Run: headless pygame with SDL's dummy video driver; simulated clock (each Clock.tick advances the game by its frame time, no real sleeping); random seed 0; keys injected as events and as key.get_pressed() state; mouse plan: one left click at the window centre at the start of phase 2, then a move to the lower-right quarter at the start of phase 3.
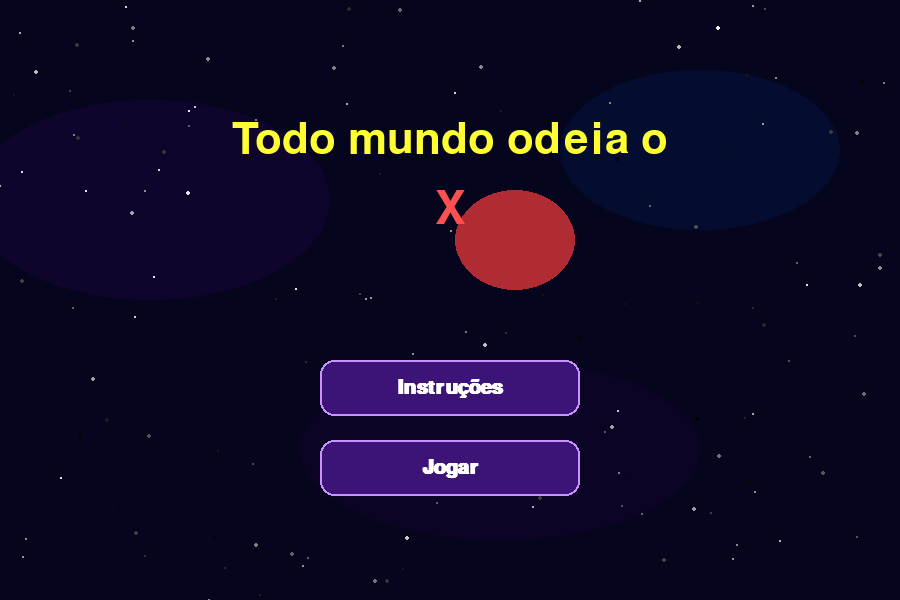
Frame 1 of 4 · flips 1–60 · no input
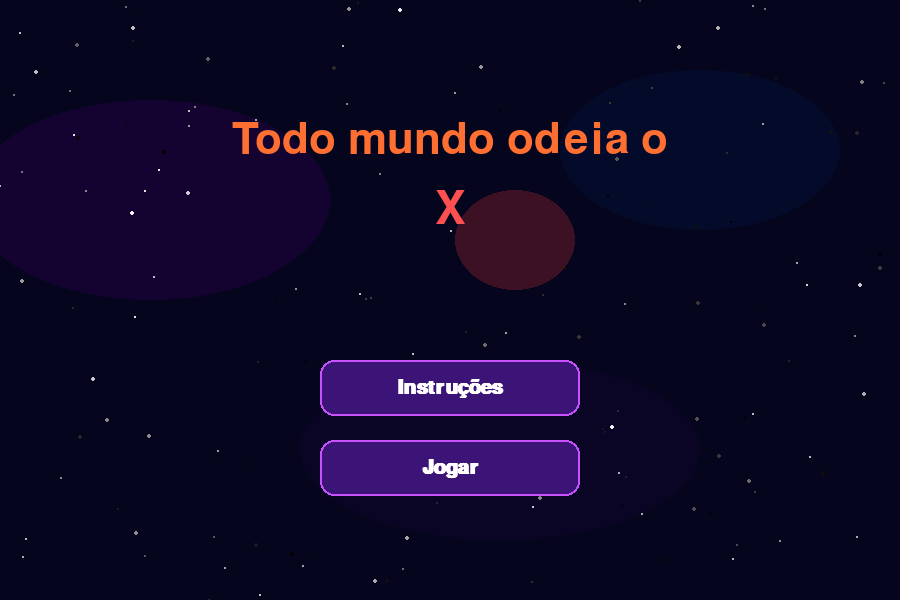
Frame 2 of 4 · flips 61–180 · clicked the window centre · tapped SPACE, RETURN · held RIGHT (→), D
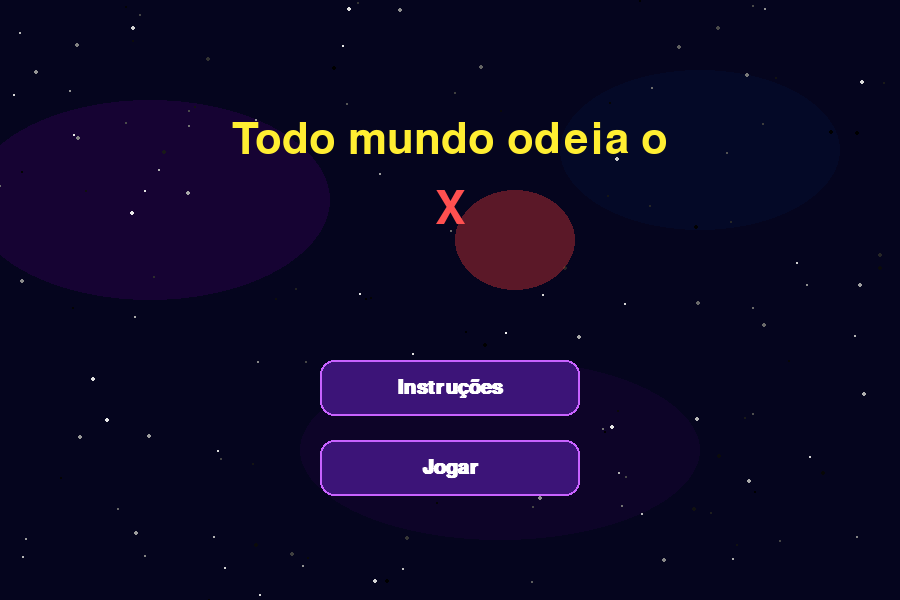
Frame 3 of 4 · flips 181–300 · moved the mouse to the lower-right quarter · held DOWN (↓), S
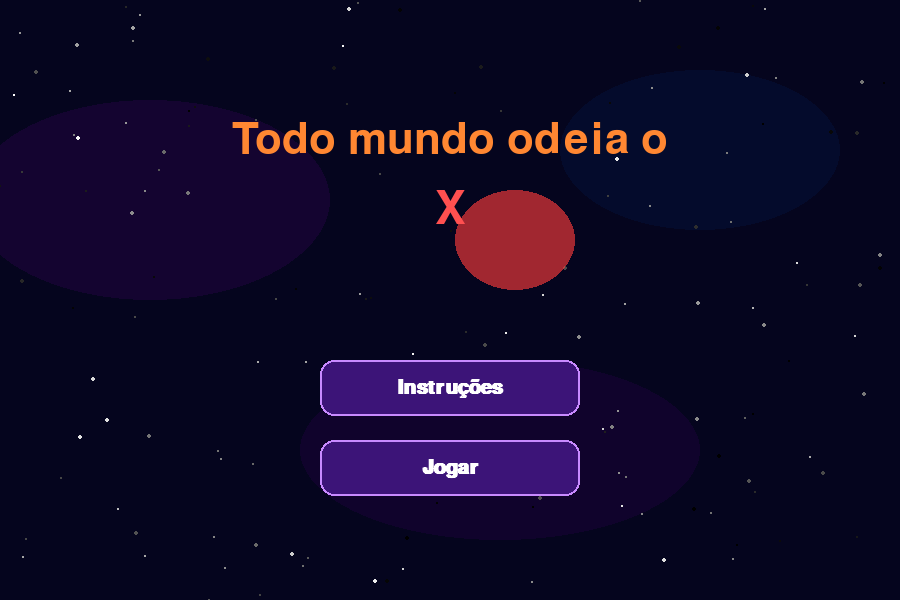
Frame 4 of 4 · flips 301–420 · held LEFT (←), A, UP (↑), W

The pygame program that drew these frames:

import pygame
import random
import math
import sys

# Inicializa todos os módulos do pygame
pygame.init()

# Define o tamanho da janela do jogo
WIDTH, HEIGHT = 900, 600
screen = pygame.display.set_mode((WIDTH, HEIGHT))
pygame.display.set_caption("Todo mundo odeia o X")

# Relógio para controlar os quadros por segundo (FPS)
clock = pygame.time.Clock()

# Paleta de cores em formato RGB
BLACK        = (0, 0, 0)
WHITE        = (255, 255, 255)
YELLOW       = (255, 220, 50)
PURPLE       = (120, 60, 200)
LIGHT_PURPLE = (180, 120, 255)
DARK_BLUE    = (5, 5, 30)
BTN_COLOR    = (60, 20, 120)
BTN_HOVER    = (90, 40, 180)
BTN_BORDER   = (200, 150, 255)

# --- Estrelas do fundo ---
NUM_STARS = 200
# Gera 200 estrelas com posição, tamanho, velocidade e brilho aleatórios
stars = [
    {
        "x":          random.randint(0, WIDTH),
        "y":          random.randint(0, HEIGHT),
        "r":          random.uniform(0.5, 2.5),    # raio da estrela
        "speed":      random.uniform(0.02, 0.08),  # velocidade de piscar
        "brightness": random.randint(150, 255),    # brilho máximo
        "phase":      random.uniform(0, math.pi * 2),  # fase inicial da animação
    }
    for _ in range(NUM_STARS)
]

# Nebulosas: elipses coloridas semitransparentes para dar profundidade ao fundo
nebulae = [
    {"x": 150, "y": 200, "rx": 180, "ry": 100, "color": (80, 0, 120)},
    {"x": 700, "y": 150, "rx": 140, "ry": 80,  "color": (0, 50, 130)},
    {"x": 500, "y": 450, "rx": 200, "ry": 90,  "color": (60, 0, 100)},
]


def draw_galaxy_bg(t):
    """Desenha o fundo animado com nebulosas e estrelas piscando."""
    # Preenche a tela com azul escuro (cor base do espaço)
    screen.fill(DARK_BLUE)

    # Desenha as nebulosas numa surface com suporte a transparência (alpha)
    nebula_surf = pygame.Surface((WIDTH, HEIGHT), pygame.SRCALPHA)
    for neb in nebulae:
        # Faz a nebulosa pulsar suavemente usando seno
        pulse = 0.7 + 0.3 * math.sin(t * 0.5 + neb["x"])
        color = (*neb["color"], int(60 * pulse))  # alpha varia com o pulso
        pygame.draw.ellipse(
            nebula_surf, color,
            (neb["x"] - neb["rx"], neb["y"] - neb["ry"],
             neb["rx"] * 2, neb["ry"] * 2)
        )
    screen.blit(nebula_surf, (0, 0))

    # Desenha cada estrela com brilho pulsante (efeito de piscar)
    for star in stars:
        blink = 0.5 + 0.5 * math.sin(t * star["speed"] * 10 + star["phase"])
        alpha = int(star["brightness"] * blink)
        c = (alpha, alpha, alpha)  # cinza com intensidade variável
        pygame.draw.circle(screen, c, (int(star["x"]), int(star["y"])), int(star["r"]))


def draw_title(t):
    """Desenha o título animado do jogo na tela inicial."""
    # Cor do título oscila entre laranja e amarelo no tempo
    glow = int(180 + 75 * math.sin(t * 1.5))
    title_color = (255, glow, 50)

    # Fontes sem bold para ficarem mais finas e legíveis
    font_big = pygame.font.SysFont("impact", 64, bold=False)
    font_sub = pygame.font.SysFont("impact", 68, bold=False)

    # Renderiza as duas linhas do título
    line1 = font_big.render("Todo mundo odeia o", True, title_color)
    line2 = font_sub.render("X", True, (255, 80, 80))

    # Halo vermelho pulsante atrás da letra "X"
    halo_surf = pygame.Surface((120, 100), pygame.SRCALPHA)
    halo_alpha = int(100 + 80 * math.sin(t * 2))
    pygame.draw.ellipse(halo_surf, (255, 60, 60, halo_alpha), (0, 0, 120, 100))

    # Centraliza e posiciona as linhas verticalmente
    cx = WIDTH // 2
    y1 = 140
    screen.blit(line1, line1.get_rect(center=(cx, y1)))

    # Posiciona o halo logo atrás do "X" e depois desenha o "X" por cima
    x2 = cx + line2.get_width() // 2
    screen.blit(halo_surf, (x2 - 10, y1 + 50))
    screen.blit(line2, line2.get_rect(center=(cx, y1 + 70)))


def draw_button(text, rect, hovered, t):
    """Desenha um botão com borda animada e efeito de hover."""
    # Muda a cor do fundo se o mouse estiver sobre o botão
    color = BTN_HOVER if hovered else BTN_COLOR

    # Borda com brilho pulsante no tempo
    border_alpha = int(180 + 75 * math.sin(t * 2))
    border_color = (
        min(255, BTN_BORDER[0]),
        min(255, int(BTN_BORDER[1] * border_alpha / 255)),
        min(255, BTN_BORDER[2]),
    )

    # Desenha o fundo e a borda com bordas arredondadas
    pygame.draw.rect(screen, color, rect, border_radius=14)
    pygame.draw.rect(screen, border_color, rect, width=2, border_radius=14)

    # Renderiza e centraliza o texto dentro do botão
    font = pygame.font.SysFont("segoeui", 30, bold=True)
    label = font.render(text, True, WHITE)
    screen.blit(label, label.get_rect(center=rect.center))


def tela_instrucoes():
    """Tela que exibe as instruções do jogo."""
    font_title = pygame.font.SysFont("impact", 40)
    font_text  = pygame.font.SysFont("segoeui", 22)
    btn_back   = pygame.Rect(WIDTH // 2 - 90, HEIGHT - 80, 180, 48)

    # Lista de linhas de instrução (string vazia = linha em branco)
    instrucoes = [
        "Objetivo: Mate o X!",
        "",
        "• Use o mouse para atirar no X.",
        "• Conforme o X perde vidas ele se move mais rápido.",
        "• Você tem um número limitado de munições, atire com precisão.",
        "• Atire nas estrelas para ganhar mais munições.",
        "",
    ]

    running = True
    while running:
        t = pygame.time.get_ticks() / 1000  # tempo em segundos para animações
        draw_galaxy_bg(t)

        # Título da tela
        title_surf = font_title.render("Instruções", True, YELLOW)
        screen.blit(title_surf, title_surf.get_rect(center=(WIDTH // 2, 80)))

        # Exibe cada linha de instrução espaçada verticalmente
        for i, linha in enumerate(instrucoes):
            surf = font_text.render(linha, True, WHITE)
            screen.blit(surf, surf.get_rect(center=(WIDTH // 2, 160 + i * 36)))

        # Verifica se o mouse está sobre o botão Voltar
        mouse = pygame.mouse.get_pos()
        hovered = btn_back.collidepoint(mouse)
        draw_button("Voltar", btn_back, hovered, t)

        # Processa eventos: fechar janela ou clicar em Voltar
        for event in pygame.event.get():
            if event.type == pygame.QUIT:
                pygame.quit(); sys.exit()
            if event.type == pygame.MOUSEBUTTONDOWN and hovered:
                running = False  # sai do loop e volta ao menu

        pygame.display.flip()
        clock.tick(60)  # limita a 60 quadros por segundo


def tela_jogar():
    """Tela provisória mostrada ao clicar em Jogar (conteúdo ainda não implementado)."""
    font = pygame.font.SysFont("impact", 52)
    msg = font.render("Em breve...", True, YELLOW)
    btn_back = pygame.Rect(WIDTH // 2 - 90, HEIGHT - 80, 180, 48)

    running = True
    while running:
        t = pygame.time.get_ticks() / 1000
        draw_galaxy_bg(t)

        # Exibe a mensagem centralizada na tela
        screen.blit(msg, msg.get_rect(center=(WIDTH // 2, HEIGHT // 2)))

        # Botão de voltar ao menu
        mouse = pygame.mouse.get_pos()
        hovered = btn_back.collidepoint(mouse)
        draw_button("Voltar", btn_back, hovered, t)

        for event in pygame.event.get():
            if event.type == pygame.QUIT:
                pygame.quit(); sys.exit()
            if event.type == pygame.MOUSEBUTTONDOWN and hovered:
                running = False

        pygame.display.flip()
        clock.tick(60)


def menu_principal():
    """Loop principal do menu inicial com título e botões de navegação."""
    # Define a posição e tamanho dos botões do menu
    btn_instrucoes = pygame.Rect(WIDTH // 2 - 130, 360, 260, 56)
    btn_jogar      = pygame.Rect(WIDTH // 2 - 130, 440, 260, 56)

    running = True
    while running:
        t = pygame.time.get_ticks() / 1000  # tempo usado nas animações

        # Desenha o fundo e o título animados
        draw_galaxy_bg(t)
        draw_title(t)

        # Detecta posição do mouse para efeito de hover nos botões
        mouse = pygame.mouse.get_pos()
        h_inst  = btn_instrucoes.collidepoint(mouse)
        h_jogar = btn_jogar.collidepoint(mouse)

        # Desenha os dois botões do menu
        draw_button("Instruções", btn_instrucoes, h_inst,  t)
        draw_button("Jogar",      btn_jogar,      h_jogar, t)

        # Processa eventos de teclado/mouse
        for event in pygame.event.get():
            if event.type == pygame.QUIT:
                pygame.quit(); sys.exit()
            if event.type == pygame.MOUSEBUTTONDOWN:
                if h_inst:
                    tela_instrucoes()   # abre a tela de instruções
                elif h_jogar:
                    tela_jogar()        # abre a tela do jogo

        pygame.display.flip()
        clock.tick(60)


# Ponto de entrada do programa
if __name__ == "__main__":
    menu_principal()
